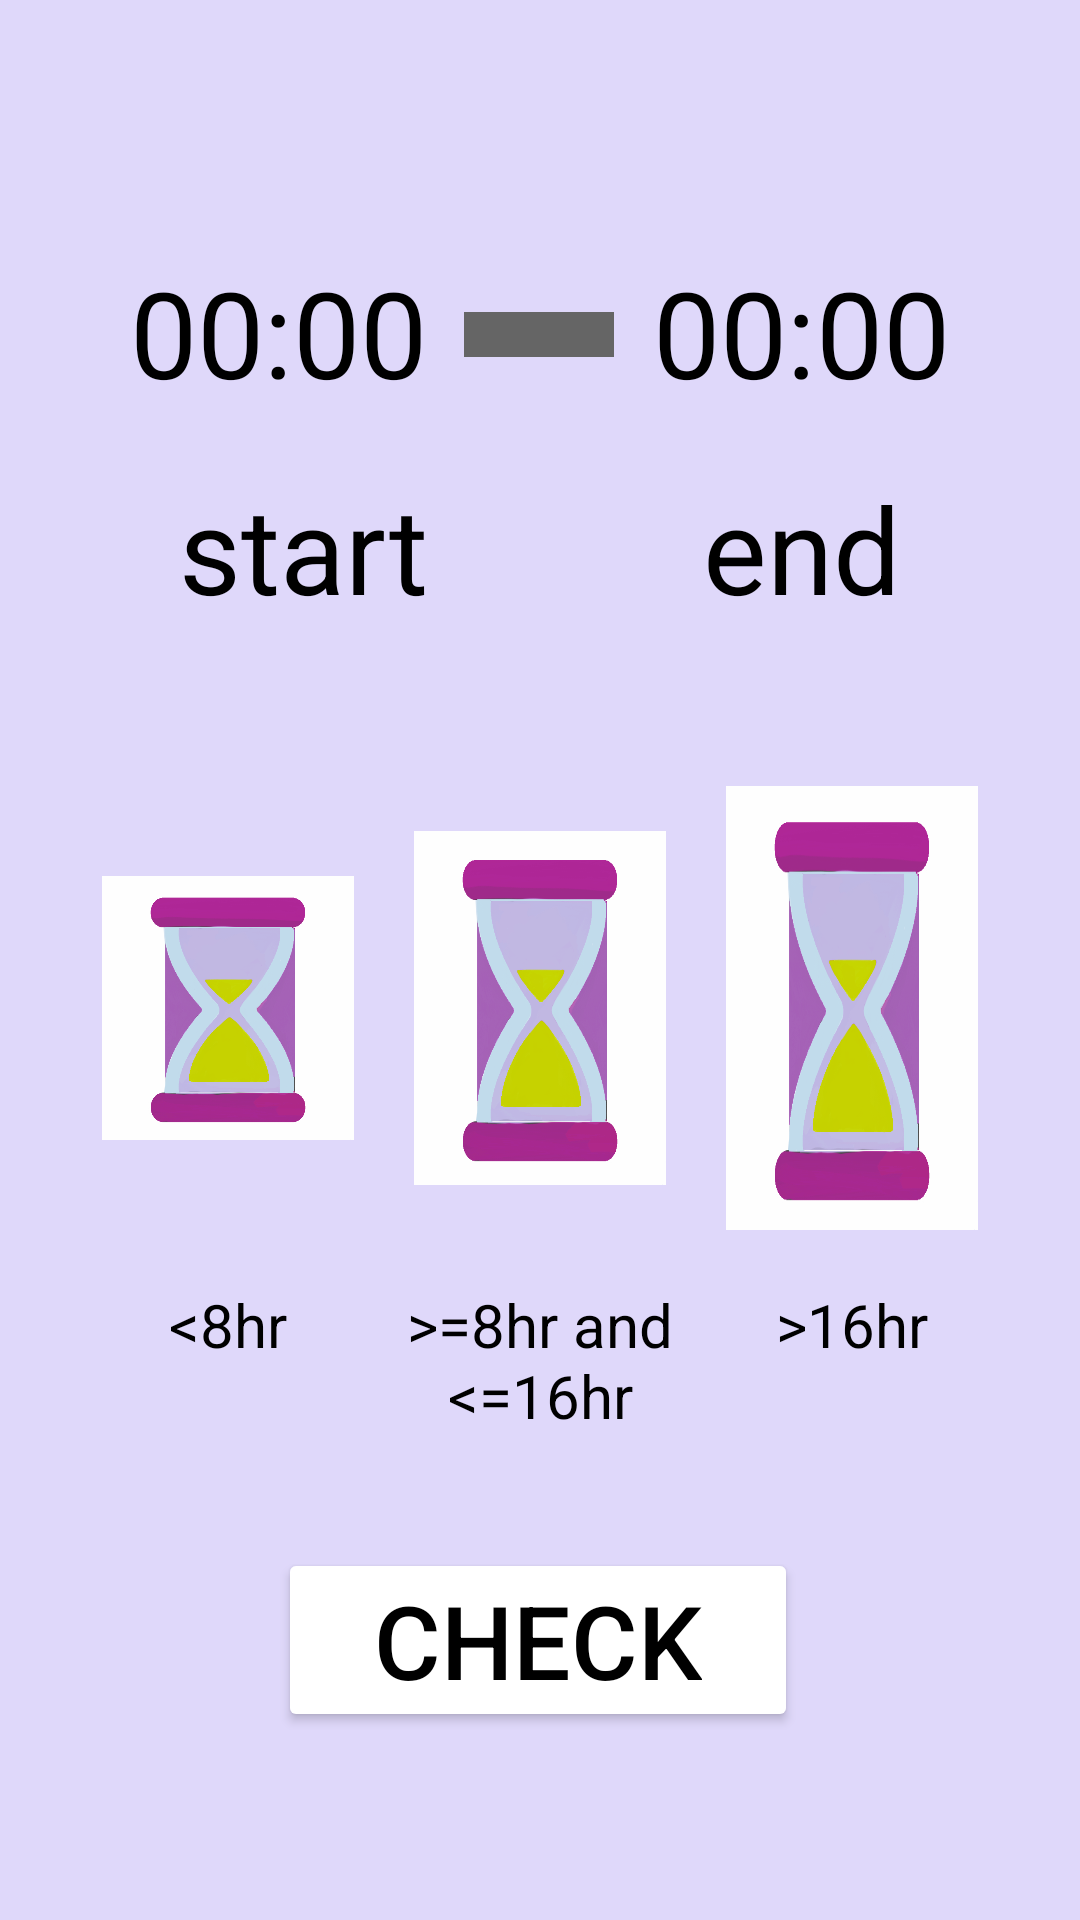

This screen was rendered from an Android layout file. Write that file and the resources it references.
<!-- AndroidManifest.xml: application theme Theme.MyApplication -->
<!-- res/layout/activity_learn_easy.xml -->
<?xml version="1.0" encoding="utf-8"?>
<androidx.constraintlayout.widget.ConstraintLayout xmlns:android="http://schemas.android.com/apk/res/android"
    xmlns:app="http://schemas.android.com/apk/res-auto"
    xmlns:tools="http://schemas.android.com/tools"
    android:layout_width="match_parent"
    android:layout_height="match_parent"
    android:background="#dfd8fa">

    <TextView
        android:id="@+id/endHour"
        android:layout_width="wrap_content"
        android:layout_height="56dp"
        android:layout_marginStart="32dp"
        android:layout_marginEnd="32dp"
        android:text="@string/defaultStr2"
        android:textAlignment="center"
        android:textSize="40sp"
        app:layout_constraintBaseline_toBaselineOf="@+id/startHour"
        app:layout_constraintEnd_toEndOf="parent"
        app:layout_constraintHorizontal_bias="0.5"
        app:layout_constraintStart_toEndOf="@+id/startHour" />

    <TextView
        android:id="@+id/startHour"
        android:layout_width="wrap_content"
        android:layout_height="56dp"
        android:layout_marginStart="32dp"
        android:layout_marginTop="84dp"
        android:layout_marginEnd="32dp"
        android:text="@string/defaultStr2"
        android:textAlignment="center"
        android:textSize="40sp"
        app:layout_constraintEnd_toStartOf="@+id/endHour"
        app:layout_constraintHorizontal_bias="0.5"
        app:layout_constraintStart_toStartOf="parent"
        app:layout_constraintTop_toTopOf="parent" />

    <ImageButton
        android:id="@+id/b1Result"
        android:layout_width="104dp"
        android:layout_height="168dp"
        android:layout_marginStart="32dp"
        android:layout_marginTop="48dp"
        android:background="#dfd8fa"
        android:contentDescription="@string/contentDescription1"
        android:paddingLeft="10dp"
        android:paddingTop="40dp"
        android:paddingRight="10dp"
        android:paddingBottom="40dp"
        android:scaleType="fitXY"
        app:layout_constraintEnd_toStartOf="@+id/b2Result"
        app:layout_constraintHorizontal_bias="0.5"
        app:layout_constraintStart_toStartOf="parent"
        app:layout_constraintTop_toBottomOf="@+id/startLearn"
        app:srcCompat="@mipmap/button_learn_easy" />

    <ImageButton
        android:id="@+id/b2Result"
        android:layout_width="104dp"
        android:layout_height="168dp"
        android:layout_marginTop="48dp"
        android:background="#dfd8fa"
        android:contentDescription="@string/contentDescription2"
        android:paddingLeft="10dp"
        android:paddingTop="25dp"
        android:paddingRight="10dp"
        android:paddingBottom="25dp"
        android:scaleType="fitXY"
        app:layout_constraintEnd_toStartOf="@+id/b3Result"
        app:layout_constraintHorizontal_bias="0.5"
        app:layout_constraintStart_toEndOf="@+id/b1Result"
        app:layout_constraintTop_toBottomOf="@+id/startLearn"
        app:srcCompat="@mipmap/button_learn_easy" />

    <TextView
        android:id="@+id/startLearn"
        android:layout_width="wrap_content"
        android:layout_height="48dp"
        android:layout_marginStart="32dp"
        android:layout_marginTop="16dp"
        android:layout_marginEnd="32dp"
        android:text="@string/start"
        android:textAlignment="center"
        android:textSize="40sp"
        app:layout_constraintEnd_toStartOf="@+id/endLearn"
        app:layout_constraintHorizontal_bias="0.5"
        app:layout_constraintStart_toStartOf="parent"
        app:layout_constraintTop_toBottomOf="@+id/startHour" />

    <TextView
        android:id="@+id/endLearn"
        android:layout_width="wrap_content"
        android:layout_height="48dp"
        android:layout_marginStart="32dp"
        android:layout_marginEnd="32dp"
        android:text="@string/end"
        android:textAlignment="center"
        android:textSize="40sp"
        app:layout_constraintBaseline_toBaselineOf="@+id/startLearn"
        app:layout_constraintEnd_toEndOf="parent"
        app:layout_constraintHorizontal_bias="0.5"
        app:layout_constraintStart_toEndOf="@+id/startLearn" />

    <Button
        android:id="@+id/check"
        android:layout_width="wrap_content"
        android:layout_height="wrap_content"
        android:layout_marginTop="96dp"
        android:paddingLeft="32dp"
        android:paddingTop="8dp"
        android:paddingRight="32dp"
        android:paddingBottom="8dp"
        android:text="@string/check"
        android:textSize="34sp"
        app:backgroundTint="#FFFFFF"
        app:iconPadding="16dp"
        app:layout_constraintEnd_toEndOf="parent"
        app:layout_constraintHorizontal_bias="0.497"
        app:layout_constraintStart_toStartOf="parent"
        app:layout_constraintTop_toBottomOf="@+id/b2Result" />

    <TextView
        android:id="@+id/textView3"
        android:layout_width="50dp"
        android:layout_height="15dp"
        android:layout_marginTop="104dp"
        android:background="#656565"
        app:layout_constraintEnd_toStartOf="@+id/endHour"
        app:layout_constraintHorizontal_bias="0.484"
        app:layout_constraintStart_toEndOf="@+id/startHour"
        app:layout_constraintTop_toTopOf="parent" />

    <ImageButton
        android:id="@+id/b3Result"
        android:layout_width="104dp"
        android:layout_height="168dp"
        android:layout_marginTop="48dp"
        android:layout_marginEnd="32dp"
        android:background="#dfd8fa"
        android:contentDescription="@string/contentDescription3"
        android:paddingLeft="10dp"
        android:paddingTop="10dp"
        android:paddingRight="10dp"
        android:paddingBottom="10dp"
        android:scaleType="fitXY"
        app:layout_constraintEnd_toEndOf="parent"
        app:layout_constraintHorizontal_bias="0.5"
        app:layout_constraintStart_toEndOf="@+id/b2Result"
        app:layout_constraintTop_toBottomOf="@+id/endLearn"
        app:srcCompat="@mipmap/button_learn_easy" />

    <TextView
        android:id="@+id/textView9"
        android:layout_width="104dp"
        android:layout_height="wrap_content"
        android:layout_marginTop="8dp"
        android:text="@string/contentDescription1"
        android:textAlignment="center"
        android:textSize="20sp"
        app:layout_constraintStart_toStartOf="@+id/b1Result"
        app:layout_constraintTop_toBottomOf="@+id/b1Result" />

    <TextView
        android:id="@+id/textView10"
        android:layout_width="104dp"
        android:layout_height="wrap_content"
        android:text="@string/contentDescription2"
        android:textAlignment="center"
        android:textSize="20sp"
        app:layout_constraintBaseline_toBaselineOf="@+id/textView9"
        app:layout_constraintStart_toStartOf="@+id/b2Result" />

    <TextView
        android:id="@+id/textView11"
        android:layout_width="104dp"
        android:layout_height="wrap_content"
        android:text="@string/contentDescription3"
        android:textAlignment="center"
        android:textSize="20sp"
        app:layout_constraintBaseline_toBaselineOf="@+id/textView10"
        app:layout_constraintStart_toStartOf="@+id/b3Result" />

</androidx.constraintlayout.widget.ConstraintLayout>
<!-- resources referenced by this layout -->
<resources>
  <!-- mipmap button_learn_easy: png bitmap (mipmap-xxhdpi, 107083 bytes) -->
  <string name="check">CHECK</string>
  <string name="contentDescription1">&lt;8hr</string>
  <string name="contentDescription2">&gt;=8hr and &lt;=16hr</string>
  <string name="contentDescription3">&gt;16hr</string>
  <string name="defaultStr2">00:00</string>
  <string name="end">end</string>
  <string name="start">start</string>
  <style name="Theme.MyApplication" parent="Theme.MaterialComponents.DayNight.DarkActionBar">
          
          <item name="colorPrimary">#dfd8fa</item>
          <item name="colorPrimaryVariant">#938fa5</item>
          <item name="colorOnPrimary">@color/black</item>
          <item name="android:textColor">@color/black</item>
          
          <item name="colorSecondary">@color/teal_200</item>
          <item name="colorSecondaryVariant">@color/teal_700</item>
          <item name="colorOnSecondary">@color/black</item>
          
          <item name="android:statusBarColor" tools:targetApi="l">?attr/colorPrimaryVariant</item>
          
      </style>
  <color name="black">#FF000000</color>
  <color name="teal_200">#FF03DAC5</color>
  <color name="teal_700">#FF018786</color>
</resources>
